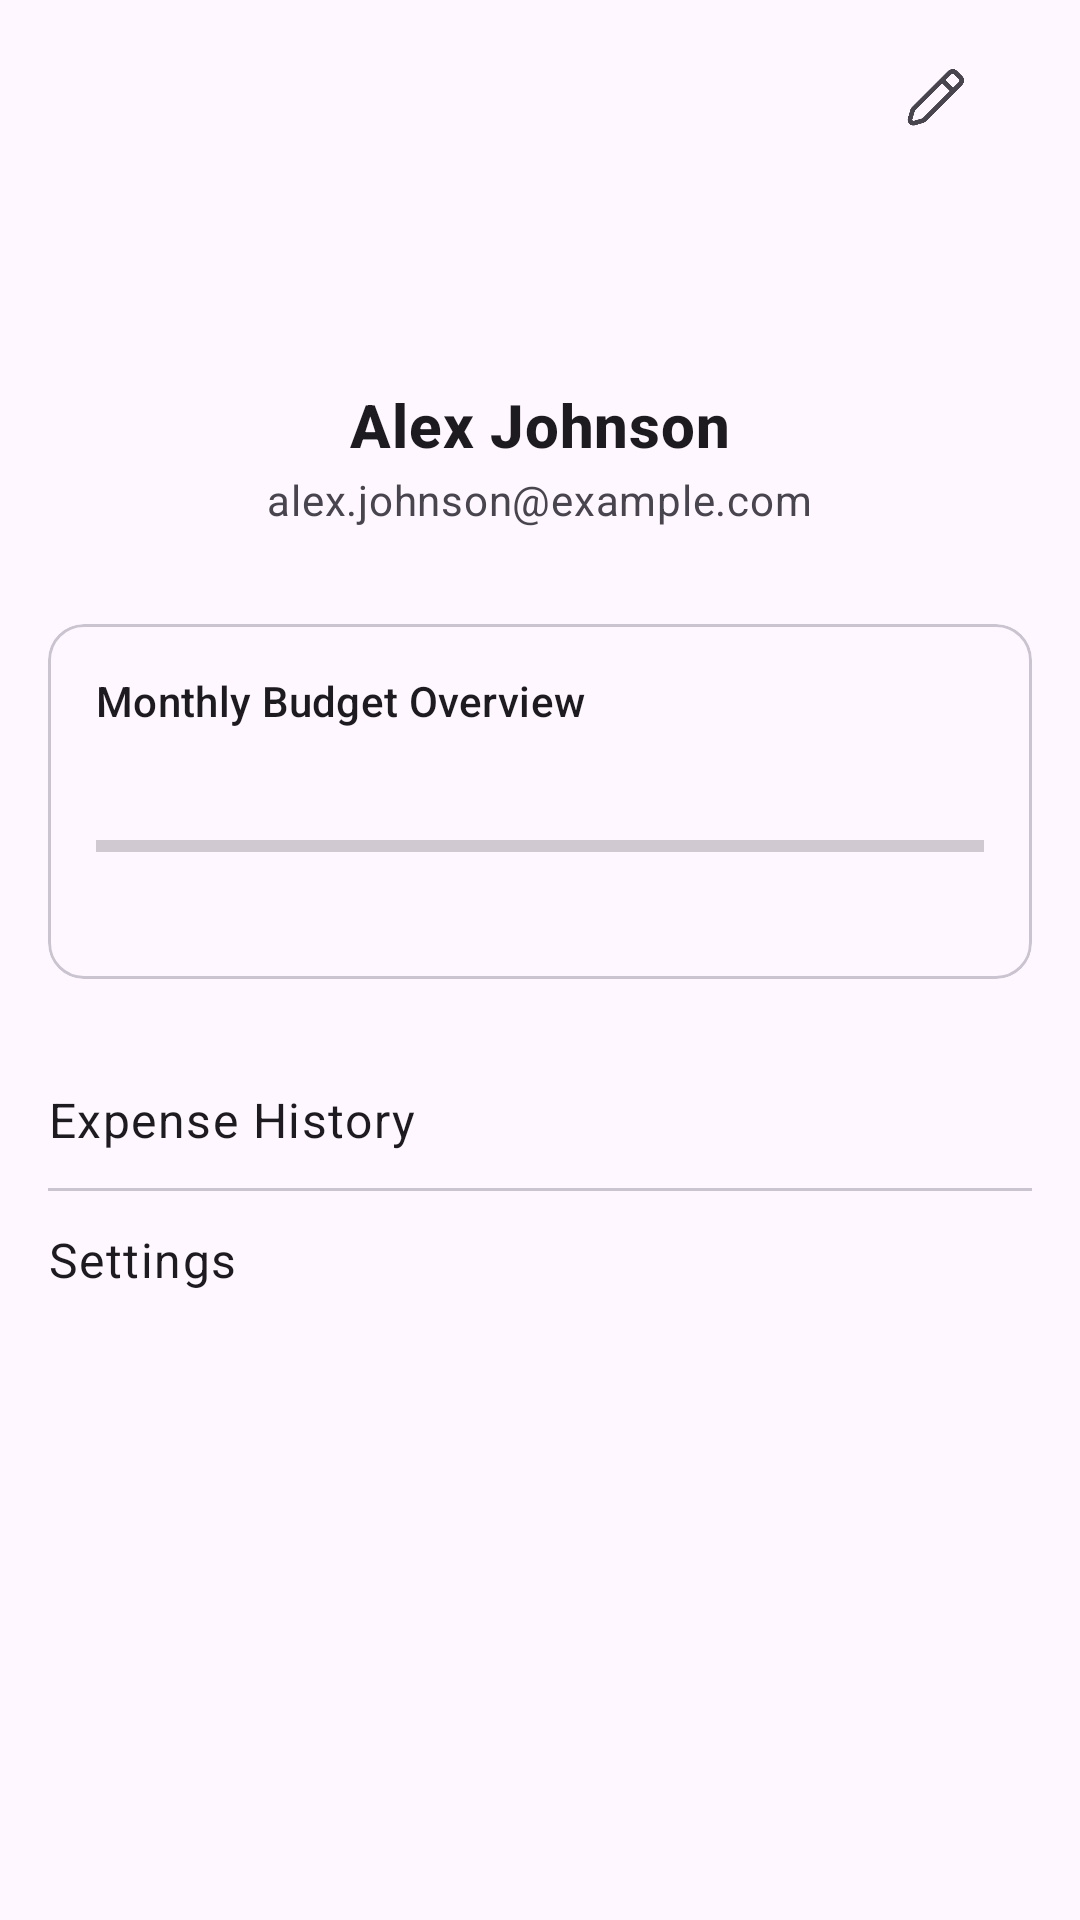

The Android layout XML behind this screen, and the referenced resources:
<!-- AndroidManifest.xml: application theme Theme.BudgetBuddy -->
<!-- res/layout/fragment_profile.xml -->
<?xml version="1.0" encoding="utf-8"?>
<androidx.core.widget.NestedScrollView xmlns:android="http://schemas.android.com/apk/res/android"
    xmlns:app="http://schemas.android.com/apk/res-auto"
    xmlns:tools="http://schemas.android.com/tools"
    android:layout_width="match_parent"
    android:layout_height="match_parent"
    android:fillViewport="true"
    tools:context=".ui.fragment.ProfileFragment">

    <androidx.constraintlayout.widget.ConstraintLayout
        android:layout_width="match_parent"
        android:layout_height="wrap_content"
        android:padding="16dp">

        
        <FrameLayout
            android:id="@+id/editProfileButtonContainer"
            android:layout_width="48dp"
            android:layout_height="48dp"
            android:layout_marginTop="8dp"
            android:layout_marginEnd="8dp"
            android:clickable="true"
            android:focusable="true"
            android:background="?attr/selectableItemBackgroundBorderless"
            app:layout_constraintTop_toTopOf="parent"
            app:layout_constraintEnd_toEndOf="parent"
            app:layout_constraintBottom_toTopOf="@id/profileHeaderLayout">

            <ImageView
                android:id="@+id/editProfileButton"
                android:layout_width="48dp"
                android:layout_height="48dp"
                android:layout_gravity="center"
                android:src="@drawable/ic_edit"
                android:contentDescription="@string/edit_profile_button_desc"
                app:tint="?attr/colorControlNormal" />
        </FrameLayout>


        
        <LinearLayout
            android:id="@+id/profileHeaderLayout"
            android:layout_width="0dp"
            android:layout_height="wrap_content"
            android:orientation="vertical"
            android:gravity="center_horizontal"
            android:layout_marginTop="24dp"
            app:layout_constraintTop_toTopOf="parent"
            app:layout_constraintStart_toStartOf="parent"
            app:layout_constraintEnd_toEndOf="parent">

            <ImageView
                android:id="@+id/profileImageView"
                android:layout_width="80dp"
                android:layout_height="80dp"
                android:layout_marginBottom="8dp"
                android:src="@drawable/ic_profile_placeholder"
                android:contentDescription="@string/profile_image_desc"
                android:scaleType="centerCrop" />

            <TextView
                android:id="@+id/profileNameTextView"
                android:layout_width="wrap_content"
                android:layout_height="wrap_content"
                android:text="Alex Johnson"
                android:textAppearance="?attr/textAppearanceHeadline6"
                android:textStyle="bold" />

            <TextView
                android:id="@+id/profileEmailTextView"
                android:layout_width="wrap_content"
                android:layout_height="wrap_content"
                android:layout_marginTop="2dp"
                android:text="alex.johnson@example.com"
                android:textAppearance="?attr/textAppearanceBody2"
                android:textColor="?android:attr/textColorSecondary" />
        </LinearLayout>

        
        <com.google.android.material.card.MaterialCardView
            android:id="@+id/budgetOverviewCard"
            android:layout_width="0dp"
            android:layout_height="wrap_content"
            android:layout_marginTop="32dp"
            app:layout_constraintTop_toBottomOf="@id/profileHeaderLayout"
            app:layout_constraintStart_toStartOf="parent"
            app:layout_constraintEnd_toEndOf="parent">

            <androidx.constraintlayout.widget.ConstraintLayout
                android:layout_width="match_parent"
                android:layout_height="wrap_content"
                android:padding="16dp">

                <TextView
                    android:id="@+id/budgetOverviewLabel"
                    android:layout_width="wrap_content"
                    android:layout_height="wrap_content"
                    android:text="@string/monthly_budget_overview"
                    android:textAppearance="?attr/textAppearanceSubtitle2"
                    app:layout_constraintTop_toTopOf="parent"
                    app:layout_constraintStart_toStartOf="parent" />

                <TextView
                    android:id="@+id/budgetAmountTextView"
                    android:layout_width="wrap_content"
                    android:layout_height="wrap_content"
                    android:textAppearance="?attr/textAppearanceSubtitle2"
                    app:layout_constraintTop_toTopOf="@id/budgetOverviewLabel"
                    app:layout_constraintEnd_toEndOf="parent"
                    tools:text="Budget: $3,000" />

                <TextView
                    android:id="@+id/spentAmountTextView"
                    android:layout_width="wrap_content"
                    android:layout_height="wrap_content"
                    android:textAppearance="?attr/textAppearanceBody2"
                    app:layout_constraintTop_toBottomOf="@id/budgetOverviewLabel"
                    app:layout_constraintStart_toStartOf="parent"
                    android:layout_marginTop="8dp"
                    tools:text="Spent: $2,450" />

                <ProgressBar
                    android:id="@+id/budgetProgressBar"
                    style="?android:attr/progressBarStyleHorizontal"
                    android:layout_width="0dp"
                    android:layout_height="wrap_content"
                    android:max="100"
                    android:layout_marginTop="4dp"
                    app:layout_constraintTop_toBottomOf="@id/spentAmountTextView"
                    app:layout_constraintStart_toStartOf="parent"
                    app:layout_constraintEnd_toEndOf="parent"
                    tools:progress="82" />

                <TextView
                    android:id="@+id/budgetRemainingTextView"
                    android:layout_width="wrap_content"
                    android:layout_height="wrap_content"
                    android:layout_marginTop="4dp"
                    android:textAppearance="?attr/textAppearanceCaption"
                    app:layout_constraintTop_toBottomOf="@id/budgetProgressBar"
                    app:layout_constraintStart_toStartOf="parent"
                    tools:text="18% of budget remaining" />
            </androidx.constraintlayout.widget.ConstraintLayout>
        </com.google.android.material.card.MaterialCardView>

        
        <LinearLayout
            android:id="@+id/linksLayout"
            android:layout_width="0dp"
            android:layout_height="wrap_content"
            android:orientation="vertical"
            android:layout_marginTop="24dp"
            app:layout_constraintTop_toBottomOf="@id/budgetOverviewCard"
            app:layout_constraintStart_toStartOf="parent"
            app:layout_constraintEnd_toEndOf="parent">

            
            <LinearLayout
                android:id="@+id/expenseHistoryRow"
                android:layout_width="match_parent"
                android:layout_height="wrap_content"
                android:orientation="horizontal"
                android:gravity="center_vertical"
                android:paddingTop="12dp"
                android:paddingBottom="12dp"
                android:background="?attr/selectableItemBackground"
                android:clickable="true"
                android:focusable="true">

                <TextView
                    android:layout_width="0dp"
                    android:layout_height="wrap_content"
                    android:layout_weight="1"
                    android:text="@string/expense_history_link"
                    android:textAppearance="?attr/textAppearanceBody1" />

                <ImageView
                    android:layout_width="wrap_content"
                    android:layout_height="wrap_content"
                    android:src="@drawable/ic_chevron_right"
                    app:tint="?attr/colorControlNormal" />
            </LinearLayout>

            <com.google.android.material.divider.MaterialDivider
                android:layout_width="match_parent"
                android:layout_height="wrap_content"/>

            
            <LinearLayout
                android:id="@+id/settingsRow"
                android:layout_width="match_parent"
                android:layout_height="wrap_content"
                android:orientation="horizontal"
                android:gravity="center_vertical"
                android:paddingTop="12dp"
                android:paddingBottom="12dp"
                android:background="?attr/selectableItemBackground"
                android:clickable="true"
                android:focusable="true">

                <TextView
                    android:layout_width="0dp"
                    android:layout_height="wrap_content"
                    android:layout_weight="1"
                    android:text="@string/settings_link"
                    android:textAppearance="?attr/textAppearanceBody1" />

                <ImageView
                    android:layout_width="wrap_content"
                    android:layout_height="wrap_content"
                    android:src="@drawable/ic_chevron_right"
                    app:tint="?attr/colorControlNormal" />
            </LinearLayout>

        </LinearLayout>

    </androidx.constraintlayout.widget.ConstraintLayout>
</androidx.core.widget.NestedScrollView>
<!-- resources referenced by this layout -->
<resources>
  <!-- drawable ic_edit: png bitmap (drawable, 6879 bytes) -->
  <string name="edit_profile_button_desc">Edit Profile</string>
  <string name="expense_history_link">Expense History</string>
  <string name="monthly_budget_overview">Monthly Budget Overview</string>
  <string name="profile_image_desc">User profile image</string>
  <string name="settings_link">Settings</string>
  <style name="Theme.BudgetBuddy" parent="Base.Theme.BudgetBuddy" />
  <style name="Base.Theme.BudgetBuddy" parent="Theme.Material3.DayNight.NoActionBar">
          
          <item name="colorPrimary">@android:color/black</item>
          <item name="colorPrimaryVariant">@android:color/darker_gray</item>
          <item name="colorSecondary">@android:color/darker_gray</item>
          <item name="colorSecondaryVariant">#A9A9A9</item>
          
          
      </style>
</resources>
